8-way image classification set "bloodmnist" from GitHub (BhavaniSankarRS/emperical-analysis); label vocabulary: basophil, eosinophil, erythroblast, immature granulocytes(myelocytes, metamyelocytes and promyelocytes), lymphocyte, monocyte, neutrophil, platelet.

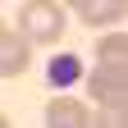
Label: platelet

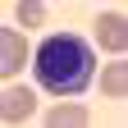
Label: erythroblast

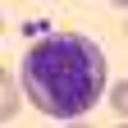
Label: immature granulocytes(myelocytes, metamyelocytes and promyelocytes)

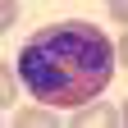
Label: eosinophil

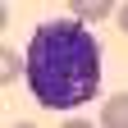
Label: basophil

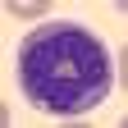
Label: monocyte
